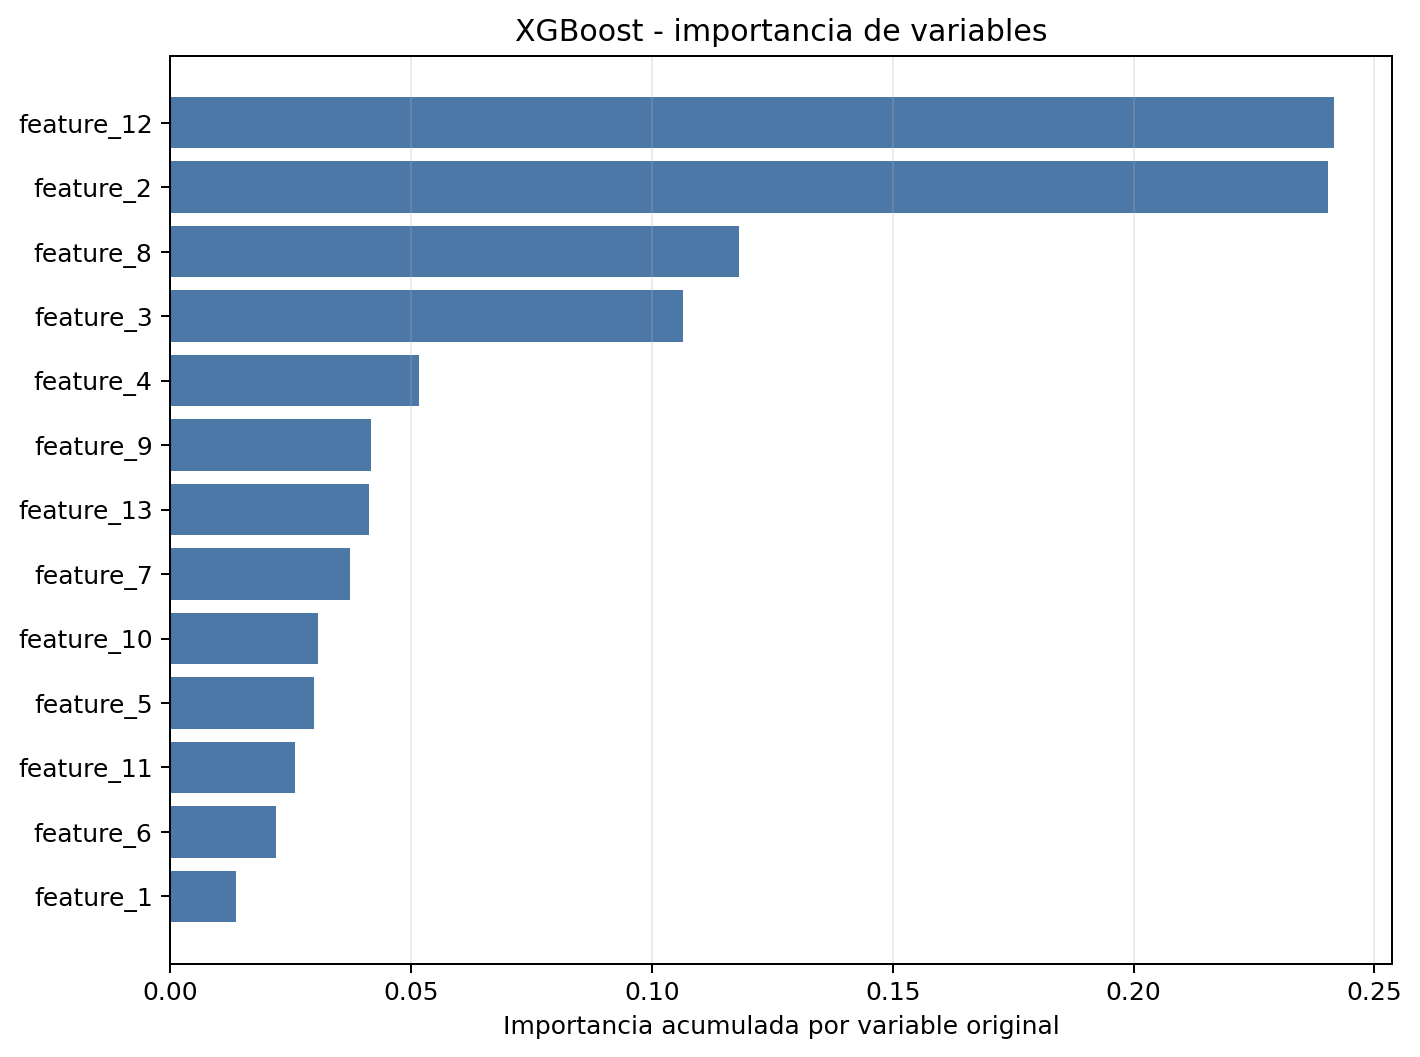

Source data for this figure (header and first rows):
feature, importance
feature_12, 0.2415
feature_2, 0.2403
feature_8, 0.1181
feature_3, 0.1064
feature_4, 0.05171
feature_9, 0.04158
feature_13, 0.04126
feature_7, 0.03736
feature_10, 0.03062
feature_5, 0.02976
feature_11, 0.02587
feature_6, 0.02191
feature_1, 0.01369
